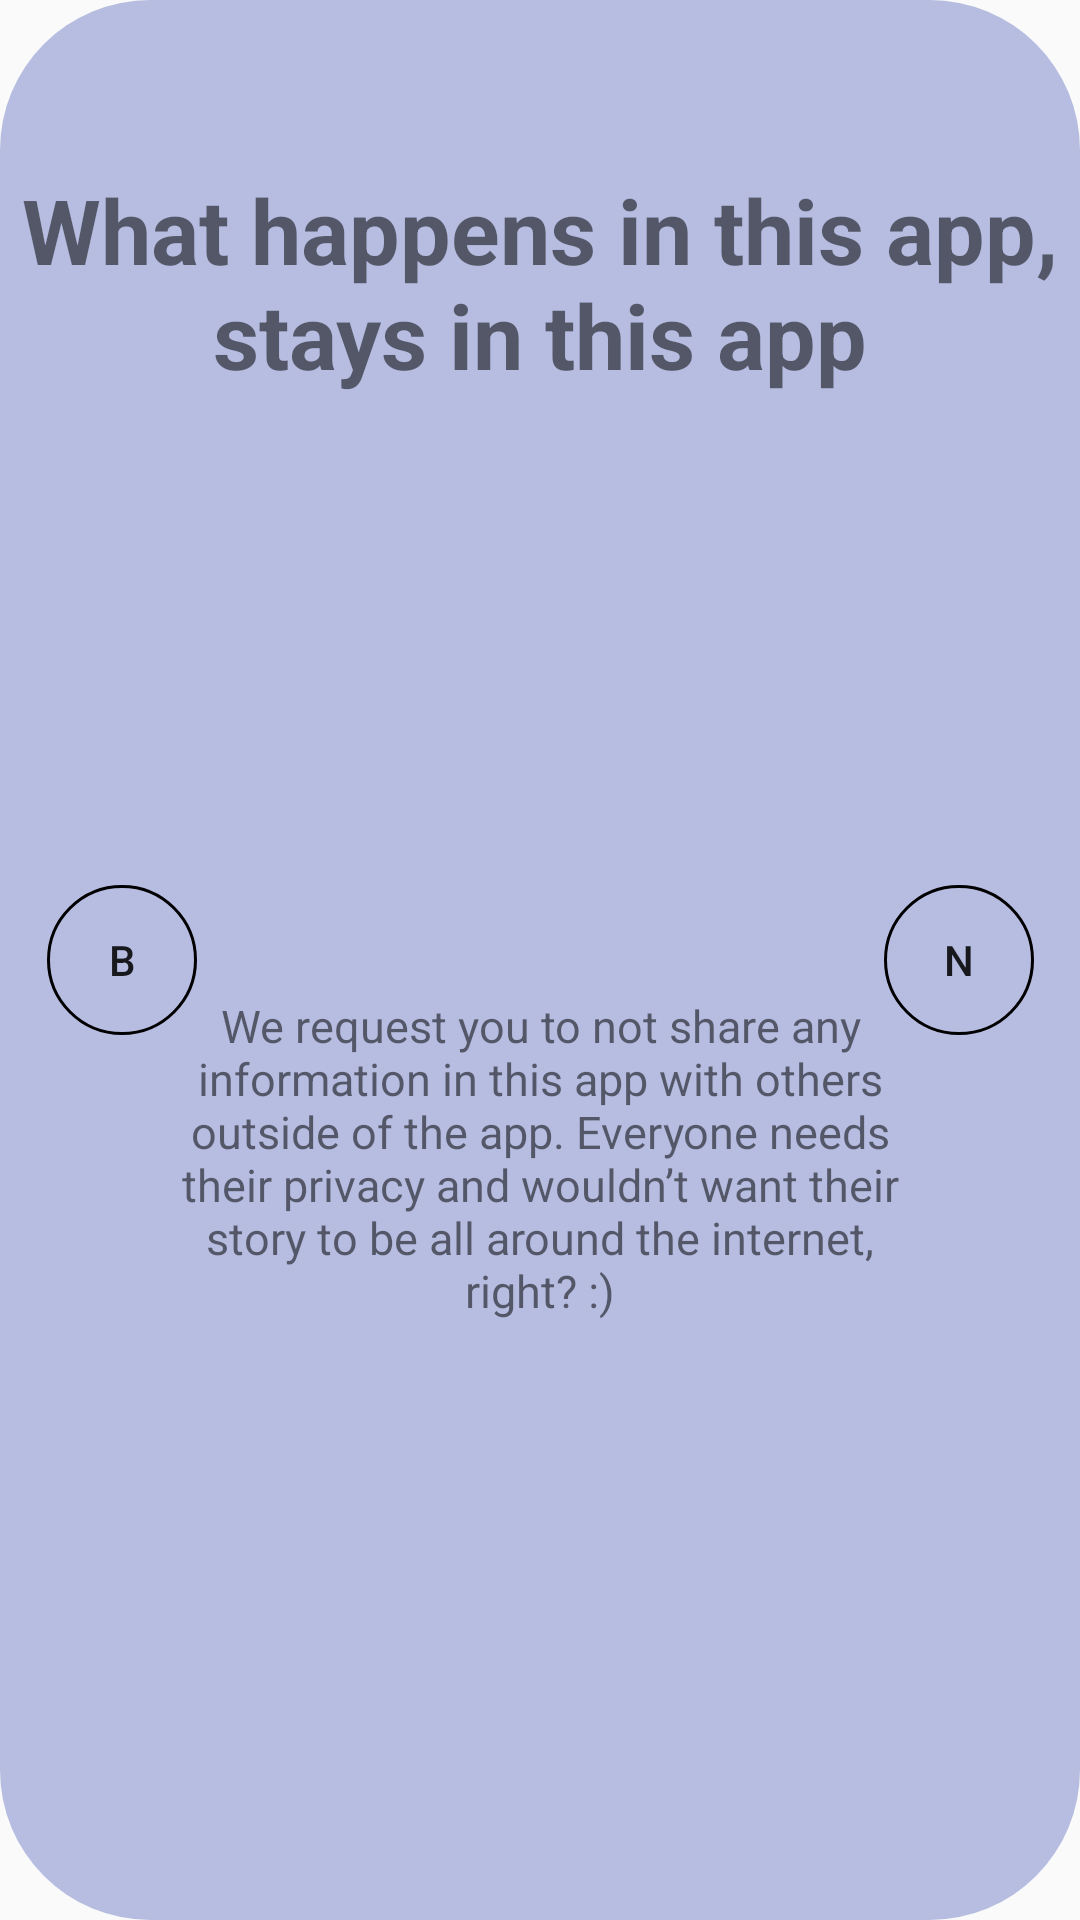

This screen was rendered from an Android layout file. Write that file and the resources it references.
<!-- AndroidManifest.xml: application theme AppTheme -->
<!-- res/layout/activity_pop_six.xml -->
<?xml version="1.0" encoding="utf-8"?>
<androidx.constraintlayout.widget.ConstraintLayout xmlns:android="http://schemas.android.com/apk/res/android"
    xmlns:app="http://schemas.android.com/apk/res-auto"
    xmlns:tools="http://schemas.android.com/tools"
    android:layout_width="match_parent"
    android:layout_height="match_parent"
    tools:context=".mainPage.popUp.SixthPopUp"
    android:background="@drawable/popup_bg">

    <TextView
        android:id="@+id/popSixWelcome"
        android:layout_width="wrap_content"
        android:layout_height="wrap_content"
        android:gravity="center_horizontal"
        android:text="What happens in this app, stays in this app"
        android:textStyle="bold"
        android:textSize="30sp"
        app:layout_constraintBottom_toBottomOf="parent"
        app:layout_constraintEnd_toEndOf="parent"
        app:layout_constraintHorizontal_bias="0.5"
        app:layout_constraintStart_toStartOf="parent"
        app:layout_constraintTop_toTopOf="parent"
        app:layout_constraintVertical_bias="0.1" />

    <TextView
        android:id="@+id/popSixDescription"
        android:layout_width="250dp"
        android:layout_height="400dp"
        android:gravity="center"
        android:text="We request you to not share any information in this app with others outside of the app. Everyone needs their privacy and wouldn’t want their story to be all around the internet, right? :)"
        android:textSize="15sp"
        app:layout_constraintBottom_toBottomOf="parent"
        app:layout_constraintEnd_toEndOf="parent"
        app:layout_constraintStart_toStartOf="parent"
        app:layout_constraintTop_toBottomOf="@+id/popSixWelcome" />

    <Button
        android:id="@+id/popSixToPopFive"
        android:onClick="popSixToPopFive"
        android:background="@drawable/circle_buttons"
        android:layout_width="50dp"
        android:layout_height="50dp"
        android:text="B"
        app:layout_constraintBottom_toBottomOf="parent"
        app:layout_constraintEnd_toEndOf="parent"
        app:layout_constraintHorizontal_bias="0.05"
        app:layout_constraintStart_toStartOf="parent"
        app:layout_constraintTop_toTopOf="parent"
        app:layout_constraintVertical_bias="0.5" />

    <Button
        android:id="@+id/popSixToPopSeven"
        android:onClick="popSixToPopSeven"
        android:background="@drawable/circle_buttons"
        android:layout_width="50dp"
        android:layout_height="50dp"
        android:text="N"
        app:layout_constraintBottom_toBottomOf="parent"
        app:layout_constraintEnd_toEndOf="parent"
        app:layout_constraintHorizontal_bias="0.95"
        app:layout_constraintStart_toStartOf="parent"
        app:layout_constraintTop_toTopOf="parent"
        app:layout_constraintVertical_bias="0.5" />

</androidx.constraintlayout.widget.ConstraintLayout>
<!-- resources referenced by this layout -->
<resources>
  <!-- drawable circle_buttons (drawable) -->
  <?xml version="1.0" encoding="utf-8"?>
  <shape xmlns:android="http://schemas.android.com/apk/res/android"
      android:shape="oval">
  
      <size android:width="30dp" android:height="30dp"/>
      <stroke android:color="@color/black" android:width="1dp" />
  
  </shape>
  <!-- drawable popup_bg (drawable) -->
  <?xml version="1.0" encoding="utf-8"?>
  <shape xmlns:android="http://schemas.android.com/apk/res/android">
  
      <solid android:color="@color/lightpurple"/>
      <corners android:radius="50dp"/>
      <padding android:right="0dp" android:left="0dp"
          android:top="0dp" android:bottom="0dp"/>
  
  </shape>
  <style name="AppTheme" parent="Theme.AppCompat.Light.NoActionBar">
          
      </style>
  <color name="black">#000000</color>
  <color name="lightpurple">#B6BDE1</color>
</resources>
